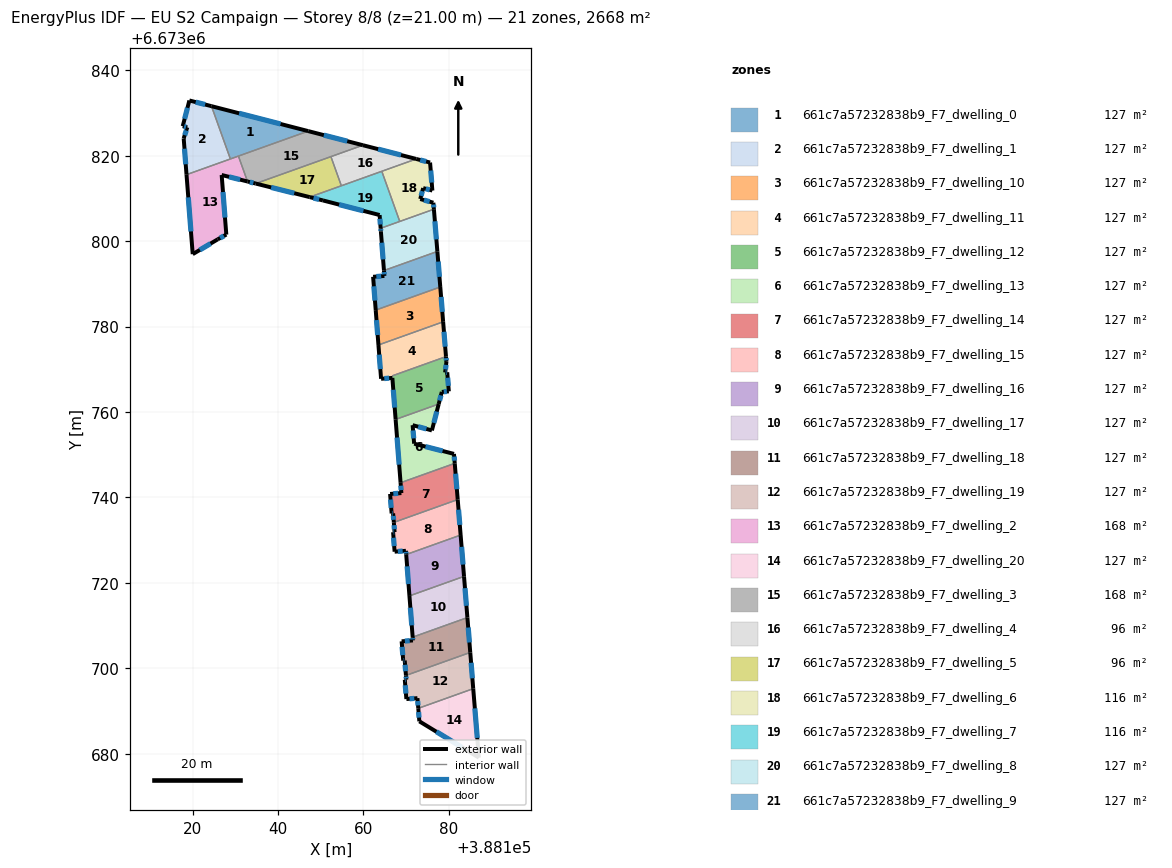
=== STOREY PLAN SPEC (per zone: floor XY polygon, exterior-wall plan segments, windows/doors) ===
zone 1: 661c7a57232838b9_F7_dwelling_0  (127.0 m²)
  floor: (388147.07, 6673825.78) (388128.85, 6673819.26) (388124.42, 6673831.62)
  exterior wall: (388147.07, 6673825.78) – (388124.42, 6673831.62)  [23.4 m]
    window: (388140.60, 6673827.45) – (388130.89, 6673829.95)  [12.9 m²]
  interior walls: 3
zone 2: 661c7a57232838b9_F7_dwelling_1  (127.0 m²)
  floor: (388124.42, 6673831.62) (388128.85, 6673819.26) (388118.58, 6673815.58) (388117.91, 6673824.09) (388118.76, 6673826.66) (388117.69, 6673826.93) (388119.24, 6673832.95)
  exterior wall: (388124.42, 6673831.62) – (388119.24, 6673832.95)  [5.3 m]
    window: (388122.94, 6673832.00) – (388120.72, 6673832.57)  [2.9 m²]
  exterior wall: (388117.91, 6673824.09) – (388118.58, 6673815.58)  [8.5 m]
    window: (388118.10, 6673821.66) – (388118.39, 6673818.01)  [4.7 m²]
  exterior wall: (388118.76, 6673826.66) – (388117.91, 6673824.09)  [2.7 m]
    window: (388118.52, 6673825.92) – (388118.15, 6673824.82)  [1.5 m²]
  exterior wall: (388117.69, 6673826.93) – (388118.76, 6673826.66)  [1.1 m]
    window: (388118.00, 6673826.85) – (388118.45, 6673826.74)  [0.6 m²]
  exterior wall: (388119.24, 6673832.95) – (388117.69, 6673826.93)  [6.2 m]
    window: (388118.80, 6673831.23) – (388118.14, 6673828.65)  [3.4 m²]
  interior walls: 2
zone 3: 661c7a57232838b9_F7_dwelling_10  (127.0 m²)
  floor: (388177.99, 6673789.28) (388178.66, 6673781.13) (388163.51, 6673775.71) (388162.87, 6673783.87)
  exterior wall: (388178.66, 6673781.13) – (388177.99, 6673789.28)  [8.2 m]
    window: (388178.47, 6673783.46) – (388178.18, 6673786.95)  [4.5 m²]
  exterior wall: (388162.87, 6673783.87) – (388163.51, 6673775.71)  [8.2 m]
    window: (388163.05, 6673781.54) – (388163.33, 6673778.04)  [4.5 m²]
  interior walls: 2
zone 4: 661c7a57232838b9_F7_dwelling_11  (127.5 m²)
  floor: (388178.66, 6673781.13) (388179.33, 6673772.98) (388166.73, 6673768.47) (388166.77, 6673768.00) (388164.13, 6673767.79) (388163.51, 6673775.71)
  exterior wall: (388163.51, 6673775.71) – (388164.13, 6673767.79)  [7.9 m]
    window: (388163.69, 6673773.44) – (388163.95, 6673770.05)  [4.4 m²]
  exterior wall: (388179.33, 6673772.98) – (388178.66, 6673781.13)  [8.2 m]
    window: (388179.14, 6673775.31) – (388178.85, 6673778.80)  [4.5 m²]
  exterior wall: (388164.13, 6673767.79) – (388166.77, 6673768.00)  [2.6 m]
    window: (388164.89, 6673767.85) – (388166.02, 6673767.94)  [1.5 m²]
  interior walls: 3
zone 5: 661c7a57232838b9_F7_dwelling_12  (126.6 m²)
  floor: (388179.33, 6673772.98) (388179.43, 6673771.76) (388179.12, 6673769.28) (388179.61, 6673769.32) (388179.99, 6673764.85) (388178.35, 6673764.72) (388177.62, 6673761.88) (388167.53, 6673758.28) (388166.74, 6673768.48)
  exterior wall: (388177.62, 6673761.88) – (388178.35, 6673764.72)  [2.9 m]
    window: (388177.83, 6673762.69) – (388178.14, 6673763.91)  [1.6 m²]
  exterior wall: (388179.43, 6673771.76) – (388179.33, 6673772.98)  [1.2 m]
    window: (388179.40, 6673772.11) – (388179.36, 6673772.63)  [0.7 m²]
  exterior wall: (388179.12, 6673769.28) – (388179.43, 6673771.76)  [2.5 m]
    window: (388179.21, 6673769.99) – (388179.34, 6673771.05)  [1.4 m²]
  exterior wall: (388179.61, 6673769.32) – (388179.12, 6673769.28)  [0.5 m]
    window: (388179.47, 6673769.30) – (388179.26, 6673769.29)  [0.3 m²]
  exterior wall: (388179.99, 6673764.85) – (388179.61, 6673769.32)  [4.5 m]
    window: (388179.88, 6673766.13) – (388179.72, 6673768.04)  [2.5 m²]
  exterior wall: (388178.35, 6673764.72) – (388179.99, 6673764.85)  [1.6 m]
    window: (388178.82, 6673764.75) – (388179.52, 6673764.81)  [0.9 m²]
  exterior wall: (388166.77, 6673767.99) – (388167.53, 6673758.28)  [9.7 m]
    window: (388166.99, 6673765.22) – (388167.32, 6673761.05)  [5.4 m²]
  interior walls: 3
zone 6: 661c7a57232838b9_F7_dwelling_13  (127.0 m²)
  floor: (388177.62, 6673761.88) (388176.03, 6673755.70) (388171.51, 6673756.93) (388171.87, 6673752.60) (388181.19, 6673750.20) (388181.38, 6673747.99) (388168.69, 6673743.45) (388167.53, 6673758.28)
  exterior wall: (388181.19, 6673750.20) – (388171.87, 6673752.60)  [9.6 m]
    window: (388178.53, 6673750.89) – (388174.53, 6673751.91)  [5.3 m²]
  exterior wall: (388181.38, 6673747.99) – (388181.19, 6673750.20)  [2.2 m]
    window: (388181.32, 6673748.62) – (388181.25, 6673749.57)  [1.2 m²]
  exterior wall: (388167.53, 6673758.28) – (388168.69, 6673743.45)  [14.9 m]
    window: (388167.86, 6673754.04) – (388168.36, 6673747.69)  [8.2 m²]
  exterior wall: (388176.03, 6673755.70) – (388177.62, 6673761.88)  [6.4 m]
    window: (388176.48, 6673757.47) – (388177.17, 6673760.12)  [3.5 m²]
  exterior wall: (388171.51, 6673756.93) – (388176.03, 6673755.70)  [4.7 m]
    window: (388172.80, 6673756.58) – (388174.74, 6673756.05)  [2.6 m²]
  exterior wall: (388171.87, 6673752.60) – (388171.51, 6673756.93)  [4.3 m]
    window: (388171.77, 6673753.84) – (388171.62, 6673755.69)  [2.4 m²]
  interior walls: 2
zone 7: 661c7a57232838b9_F7_dwelling_14  (127.0 m²)
  floor: (388181.38, 6673747.99) (388182.07, 6673739.52) (388167.11, 6673734.17) (388166.95, 6673736.29) (388166.60, 6673736.26) (388166.24, 6673740.83) (388168.88, 6673741.04) (388168.69, 6673743.45)
  exterior wall: (388166.60, 6673736.26) – (388166.95, 6673736.29)  [0.4 m]
    window: (388166.70, 6673736.27) – (388166.85, 6673736.28)  [0.2 m²]
  exterior wall: (388166.24, 6673740.83) – (388166.60, 6673736.26)  [4.6 m]
    window: (388166.34, 6673739.52) – (388166.50, 6673737.57)  [2.5 m²]
  exterior wall: (388168.88, 6673741.04) – (388166.24, 6673740.83)  [2.7 m]
    window: (388168.13, 6673740.98) – (388167.00, 6673740.89)  [1.5 m²]
  exterior wall: (388168.69, 6673743.45) – (388168.88, 6673741.04)  [2.4 m]
    window: (388168.75, 6673742.76) – (388168.83, 6673741.73)  [1.3 m²]
  exterior wall: (388182.07, 6673739.52) – (388181.38, 6673747.99)  [8.5 m]
    window: (388181.87, 6673741.94) – (388181.57, 6673745.57)  [4.7 m²]
  exterior wall: (388166.95, 6673736.29) – (388167.11, 6673734.17)  [2.1 m]
    window: (388167.00, 6673735.68) – (388167.07, 6673734.77)  [1.2 m²]
  interior walls: 2
zone 8: 661c7a57232838b9_F7_dwelling_15  (127.0 m²)
  floor: (388182.07, 6673739.52) (388182.75, 6673731.20) (388170.01, 6673726.64) (388169.94, 6673727.52) (388167.30, 6673727.31) (388166.94, 6673731.88) (388167.29, 6673731.90) (388167.11, 6673734.17)
  exterior wall: (388167.30, 6673727.31) – (388169.94, 6673727.52)  [2.6 m]
    window: (388168.05, 6673727.37) – (388169.19, 6673727.46)  [1.5 m²]
  exterior wall: (388166.94, 6673731.88) – (388167.30, 6673727.31)  [4.6 m]
    window: (388167.04, 6673730.57) – (388167.20, 6673728.62)  [2.5 m²]
  exterior wall: (388167.29, 6673731.90) – (388166.94, 6673731.88)  [0.4 m]
    window: (388167.19, 6673731.89) – (388167.04, 6673731.88)  [0.2 m²]
  exterior wall: (388167.11, 6673734.17) – (388167.29, 6673731.90)  [2.3 m]
    window: (388167.16, 6673733.52) – (388167.24, 6673732.55)  [1.3 m²]
  exterior wall: (388182.75, 6673731.20) – (388182.07, 6673739.52)  [8.3 m]
    window: (388182.56, 6673733.58) – (388182.27, 6673737.14)  [4.6 m²]
  exterior wall: (388169.94, 6673727.52) – (388170.01, 6673726.64)  [0.9 m]
    window: (388169.96, 6673727.27) – (388169.99, 6673726.89)  [0.5 m²]
  interior walls: 2
zone 9: 661c7a57232838b9_F7_dwelling_16  (127.0 m²)
  floor: (388182.75, 6673731.20) (388183.55, 6673721.53) (388170.77, 6673716.96) (388170.01, 6673726.64)
  exterior wall: (388183.55, 6673721.53) – (388182.75, 6673731.20)  [9.7 m]
    window: (388183.32, 6673724.29) – (388182.98, 6673728.44)  [5.3 m²]
  exterior wall: (388170.01, 6673726.64) – (388170.77, 6673716.96)  [9.7 m]
    window: (388170.23, 6673723.88) – (388170.55, 6673719.73)  [5.4 m²]
  interior walls: 2
zone 10: 661c7a57232838b9_F7_dwelling_17  (127.0 m²)
  floor: (388183.55, 6673721.53) (388184.34, 6673711.89) (388171.52, 6673707.30) (388170.77, 6673716.96)
  exterior wall: (388184.34, 6673711.89) – (388183.55, 6673721.53)  [9.7 m]
    window: (388184.11, 6673714.64) – (388183.77, 6673718.78)  [5.3 m²]
  exterior wall: (388170.77, 6673716.96) – (388171.52, 6673707.30)  [9.7 m]
    window: (388170.98, 6673714.20) – (388171.31, 6673710.06)  [5.3 m²]
  interior walls: 2
zone 11: 661c7a57232838b9_F7_dwelling_18  (127.0 m²)
  floor: (388184.34, 6673711.89) (388185.01, 6673703.72) (388169.95, 6673698.34) (388169.66, 6673701.83) (388169.32, 6673701.80) (388168.94, 6673706.32) (388171.58, 6673706.54) (388171.52, 6673707.30)
  exterior wall: (388169.32, 6673701.80) – (388169.66, 6673701.83)  [0.4 m]
    window: (388169.41, 6673701.81) – (388169.56, 6673701.82)  [0.2 m²]
  exterior wall: (388168.94, 6673706.32) – (388169.32, 6673701.80)  [4.5 m]
    window: (388169.05, 6673705.03) – (388169.21, 6673703.09)  [2.5 m²]
  exterior wall: (388171.58, 6673706.54) – (388168.94, 6673706.32)  [2.6 m]
    window: (388170.83, 6673706.48) – (388169.70, 6673706.38)  [1.5 m²]
  exterior wall: (388171.52, 6673707.30) – (388171.58, 6673706.54)  [0.8 m]
    window: (388171.54, 6673707.08) – (388171.57, 6673706.76)  [0.4 m²]
  exterior wall: (388185.01, 6673703.72) – (388184.34, 6673711.89)  [8.2 m]
    window: (388184.82, 6673706.06) – (388184.53, 6673709.55)  [4.5 m²]
  exterior wall: (388169.66, 6673701.83) – (388169.95, 6673698.34)  [3.5 m]
    window: (388169.75, 6673700.83) – (388169.87, 6673699.33)  [1.9 m²]
  interior walls: 2
zone 12: 661c7a57232838b9_F7_dwelling_19  (127.0 m²)
  floor: (388185.01, 6673703.72) (388185.70, 6673695.24) (388172.84, 6673690.64) (388172.64, 6673693.02) (388170.05, 6673692.81) (388169.68, 6673697.33) (388170.03, 6673697.36) (388169.95, 6673698.34)
  exterior wall: (388170.05, 6673692.81) – (388172.64, 6673693.02)  [2.6 m]
    window: (388170.79, 6673692.87) – (388171.90, 6673692.96)  [1.4 m²]
  exterior wall: (388169.68, 6673697.33) – (388170.05, 6673692.81)  [4.5 m]
    window: (388169.79, 6673696.04) – (388169.95, 6673694.10)  [2.5 m²]
  exterior wall: (388170.03, 6673697.36) – (388169.68, 6673697.33)  [0.4 m]
    window: (388169.93, 6673697.35) – (388169.78, 6673697.34)  [0.2 m²]
  exterior wall: (388169.95, 6673698.34) – (388170.03, 6673697.36)  [1.0 m]
    window: (388169.97, 6673698.06) – (388170.01, 6673697.64)  [0.5 m²]
  exterior wall: (388185.70, 6673695.24) – (388185.01, 6673703.72)  [8.5 m]
    window: (388185.50, 6673697.66) – (388185.21, 6673701.30)  [4.7 m²]
  exterior wall: (388172.64, 6673693.02) – (388172.84, 6673690.64)  [2.4 m]
    window: (388172.70, 6673692.34) – (388172.78, 6673691.32)  [1.3 m²]
  interior walls: 2
zone 13: 661c7a57232838b9_F7_dwelling_2  (168.4 m²)
  floor: (388130.73, 6673819.93) (388132.86, 6673813.99) (388126.80, 6673815.51) (388127.89, 6673801.55) (388125.88, 6673800.44) (388120.03, 6673796.97) (388118.58, 6673815.58)
  exterior wall: (388126.80, 6673815.51) – (388132.86, 6673813.99)  [6.2 m]
    window: (388128.53, 6673815.07) – (388131.13, 6673814.42)  [3.4 m²]
  exterior wall: (388127.89, 6673801.55) – (388126.80, 6673815.51)  [14.0 m]
    window: (388127.58, 6673805.54) – (388127.12, 6673811.52)  [7.7 m²]
  exterior wall: (388125.88, 6673800.44) – (388127.89, 6673801.55)  [2.3 m]
    window: (388126.45, 6673800.75) – (388127.32, 6673801.23)  [1.3 m²]
  exterior wall: (388120.03, 6673796.97) – (388125.88, 6673800.44)  [6.8 m]
    window: (388121.70, 6673797.96) – (388124.20, 6673799.45)  [3.7 m²]
  exterior wall: (388118.58, 6673815.58) – (388120.03, 6673796.97)  [18.7 m]
    window: (388118.99, 6673810.27) – (388119.61, 6673802.29)  [10.3 m²]
  interior walls: 3
zone 14: 661c7a57232838b9_F7_dwelling_20  (127.0 m²)
  floor: (388185.70, 6673695.24) (388187.03, 6673679.10) (388173.09, 6673687.59) (388172.84, 6673690.64)
  exterior wall: (388187.03, 6673679.10) – (388185.70, 6673695.24)  [16.2 m]
    window: (388186.65, 6673683.71) – (388186.08, 6673690.63)  [8.9 m²]
  exterior wall: (388173.09, 6673687.59) – (388187.03, 6673679.10)  [16.3 m]
    window: (388177.07, 6673685.17) – (388183.04, 6673681.52)  [9.0 m²]
  exterior wall: (388172.84, 6673690.64) – (388173.09, 6673687.59)  [3.1 m]
    window: (388172.91, 6673689.77) – (388173.02, 6673688.46)  [1.7 m²]
  interior walls: 1
zone 15: 661c7a57232838b9_F7_dwelling_3  (168.4 m²)
  floor: (388159.87, 6673822.48) (388134.78, 6673813.50) (388132.86, 6673813.99) (388130.73, 6673819.93) (388147.07, 6673825.78)
  exterior wall: (388132.86, 6673813.99) – (388134.78, 6673813.50)  [2.0 m]
    window: (388133.41, 6673813.85) – (388134.23, 6673813.64)  [1.1 m²]
  exterior wall: (388159.87, 6673822.48) – (388147.07, 6673825.78)  [13.2 m]
    window: (388156.21, 6673823.42) – (388150.73, 6673824.84)  [7.3 m²]
  interior walls: 4
zone 16: 661c7a57232838b9_F7_dwelling_4  (96.3 m²)
  floor: (388172.36, 6673819.26) (388154.83, 6673812.98) (388152.39, 6673819.80) (388159.87, 6673822.48)
  exterior wall: (388172.36, 6673819.26) – (388159.87, 6673822.48)  [12.9 m]
    window: (388168.79, 6673820.18) – (388163.44, 6673821.56)  [7.1 m²]
  interior walls: 4
zone 17: 661c7a57232838b9_F7_dwelling_5  (96.3 m²)
  floor: (388152.39, 6673819.80) (388154.83, 6673812.98) (388147.41, 6673810.33) (388134.78, 6673813.50)
  exterior wall: (388134.78, 6673813.50) – (388147.41, 6673810.33)  [13.0 m]
    window: (388138.39, 6673812.60) – (388143.80, 6673811.24)  [7.2 m²]
  interior walls: 3
zone 18: 661c7a57232838b9_F7_dwelling_6  (116.4 m²)
  floor: (388175.60, 6673818.42) (388176.14, 6673811.86) (388173.98, 6673812.44) (388173.30, 6673809.88) (388176.37, 6673809.02) (388176.49, 6673807.49) (388168.50, 6673804.63) (388164.30, 6673816.37) (388172.36, 6673819.26)
  exterior wall: (388176.14, 6673811.86) – (388175.60, 6673818.42)  [6.6 m]
    window: (388175.98, 6673813.74) – (388175.75, 6673816.55)  [3.6 m²]
  exterior wall: (388173.98, 6673812.44) – (388176.14, 6673811.86)  [2.2 m]
    window: (388174.60, 6673812.27) – (388175.52, 6673812.03)  [1.2 m²]
  exterior wall: (388173.30, 6673809.88) – (388173.98, 6673812.44)  [2.6 m]
    window: (388173.49, 6673810.61) – (388173.79, 6673811.71)  [1.5 m²]
  exterior wall: (388176.37, 6673809.02) – (388173.30, 6673809.88)  [3.2 m]
    window: (388175.49, 6673809.26) – (388174.18, 6673809.63)  [1.8 m²]
  exterior wall: (388176.49, 6673807.49) – (388176.37, 6673809.02)  [1.5 m]
    window: (388176.46, 6673807.93) – (388176.41, 6673808.58)  [0.8 m²]
  exterior wall: (388175.60, 6673818.42) – (388172.36, 6673819.26)  [3.3 m]
    window: (388174.67, 6673818.66) – (388173.29, 6673819.02)  [1.8 m²]
  interior walls: 3
zone 19: 661c7a57232838b9_F7_dwelling_7  (116.4 m²)
  floor: (388164.30, 6673816.37) (388168.50, 6673804.63) (388164.03, 6673803.03) (388163.79, 6673806.13) (388150.51, 6673809.55) (388147.41, 6673810.33)
  exterior wall: (388163.79, 6673806.13) – (388164.03, 6673803.03)  [3.1 m]
    window: (388163.86, 6673805.24) – (388163.96, 6673803.92)  [1.7 m²]
  exterior wall: (388150.51, 6673809.55) – (388163.79, 6673806.13)  [13.7 m]
    window: (388154.31, 6673808.57) – (388160.00, 6673807.11)  [7.6 m²]
  exterior wall: (388147.41, 6673810.33) – (388150.51, 6673809.55)  [3.2 m]
    window: (388148.30, 6673810.11) – (388149.63, 6673809.77)  [1.8 m²]
  interior walls: 4
zone 20: 661c7a57232838b9_F7_dwelling_8  (127.0 m²)
  floor: (388176.49, 6673807.49) (388177.31, 6673797.61) (388164.80, 6673793.13) (388164.09, 6673802.26) (388164.03, 6673803.03)
  exterior wall: (388177.31, 6673797.61) – (388176.49, 6673807.49)  [9.9 m]
    window: (388177.07, 6673800.43) – (388176.73, 6673804.67)  [5.5 m²]
  exterior wall: (388164.09, 6673802.26) – (388164.80, 6673793.13)  [9.2 m]
    window: (388164.29, 6673799.65) – (388164.60, 6673795.74)  [5.0 m²]
  exterior wall: (388164.03, 6673803.03) – (388164.09, 6673802.26)  [0.8 m]
    window: (388164.04, 6673802.81) – (388164.07, 6673802.48)  [0.4 m²]
  interior walls: 3
zone 21: 661c7a57232838b9_F7_dwelling_9  (127.0 m²)
  floor: (388177.31, 6673797.61) (388177.99, 6673789.28) (388162.87, 6673783.87) (388162.26, 6673791.67) (388164.90, 6673791.88) (388164.80, 6673793.13)
  exterior wall: (388164.90, 6673791.88) – (388162.26, 6673791.67)  [2.6 m]
    window: (388164.15, 6673791.82) – (388163.02, 6673791.73)  [1.5 m²]
  exterior wall: (388164.80, 6673793.13) – (388164.90, 6673791.88)  [1.3 m]
    window: (388164.83, 6673792.77) – (388164.87, 6673792.24)  [0.7 m²]
  exterior wall: (388177.99, 6673789.28) – (388177.31, 6673797.61)  [8.4 m]
    window: (388177.79, 6673791.66) – (388177.50, 6673795.23)  [4.6 m²]
  exterior wall: (388162.26, 6673791.67) – (388162.87, 6673783.87)  [7.8 m]
    window: (388162.44, 6673789.44) – (388162.70, 6673786.10)  [4.3 m²]
  interior walls: 2

=== DERIVED (storey summary) ===
Building: EU S2 Campaign
Storey: 8 of 8  (floor level z = 21.00 m)
Storey gross floor area: 2667.7 m²
Zones on this storey: 21
  - 661c7a57232838b9_F7_dwelling_0: floor 127.0 m²; exterior wall 23.4 m (70.2 m²); 1 window(s) 12.9 m²; WWR 18.4%
  - 661c7a57232838b9_F7_dwelling_1: floor 127.0 m²; exterior wall 23.9 m (71.7 m²); 5 window(s) 13.2 m²; WWR 18.4%
  - 661c7a57232838b9_F7_dwelling_10: floor 127.0 m²; exterior wall 16.4 m (49.1 m²); 2 window(s) 9.0 m²; WWR 18.4%
  - 661c7a57232838b9_F7_dwelling_11: floor 127.5 m²; exterior wall 18.8 m (56.3 m²); 3 window(s) 10.3 m²; WWR 18.4%
  - 661c7a57232838b9_F7_dwelling_12: floor 126.6 m²; exterior wall 23.0 m (69.1 m²); 7 window(s) 12.7 m²; WWR 18.4%
  - 661c7a57232838b9_F7_dwelling_13: floor 127.0 m²; exterior wall 42.1 m (126.4 m²); 6 window(s) 23.2 m²; WWR 18.4%
  - 661c7a57232838b9_F7_dwelling_14: floor 127.0 m²; exterior wall 20.6 m (61.9 m²); 6 window(s) 11.4 m²; WWR 18.4%
  - 661c7a57232838b9_F7_dwelling_15: floor 127.0 m²; exterior wall 19.1 m (57.2 m²); 6 window(s) 10.5 m²; WWR 18.4%
  - 661c7a57232838b9_F7_dwelling_16: floor 127.0 m²; exterior wall 19.4 m (58.3 m²); 2 window(s) 10.7 m²; WWR 18.4%
  - 661c7a57232838b9_F7_dwelling_17: floor 127.0 m²; exterior wall 19.4 m (58.1 m²); 2 window(s) 10.7 m²; WWR 18.4%
  - 661c7a57232838b9_F7_dwelling_18: floor 127.0 m²; exterior wall 20.0 m (60.0 m²); 6 window(s) 11.0 m²; WWR 18.4%
  - 661c7a57232838b9_F7_dwelling_19: floor 127.0 m²; exterior wall 19.4 m (58.1 m²); 6 window(s) 10.7 m²; WWR 18.4%
  - 661c7a57232838b9_F7_dwelling_2: floor 168.4 m²; exterior wall 48.0 m (144.0 m²); 5 window(s) 26.5 m²; WWR 18.4%
  - 661c7a57232838b9_F7_dwelling_20: floor 127.0 m²; exterior wall 35.6 m (106.7 m²); 3 window(s) 19.6 m²; WWR 18.4%
  - 661c7a57232838b9_F7_dwelling_3: floor 168.4 m²; exterior wall 15.2 m (45.6 m²); 2 window(s) 8.4 m²; WWR 18.4%
  - 661c7a57232838b9_F7_dwelling_4: floor 96.3 m²; exterior wall 12.9 m (38.7 m²); 1 window(s) 7.1 m²; WWR 18.4%
  - 661c7a57232838b9_F7_dwelling_5: floor 96.3 m²; exterior wall 13.0 m (39.1 m²); 1 window(s) 7.2 m²; WWR 18.4%
  - 661c7a57232838b9_F7_dwelling_6: floor 116.4 m²; exterior wall 19.5 m (58.6 m²); 6 window(s) 10.8 m²; WWR 18.4%
  - 661c7a57232838b9_F7_dwelling_7: floor 116.4 m²; exterior wall 20.0 m (60.0 m²); 3 window(s) 11.0 m²; WWR 18.4%
  - 661c7a57232838b9_F7_dwelling_8: floor 127.0 m²; exterior wall 19.8 m (59.5 m²); 3 window(s) 10.9 m²; WWR 18.4%
  - 661c7a57232838b9_F7_dwelling_9: floor 127.0 m²; exterior wall 20.1 m (60.3 m²); 4 window(s) 11.1 m²; WWR 18.4%
Zone adjacency (shared interzone walls):
  - 661c7a57232838b9_F7_dwelling_0 ↔ 661c7a57232838b9_F7_dwelling_1
  - 661c7a57232838b9_F7_dwelling_0 ↔ 661c7a57232838b9_F7_dwelling_2
  - 661c7a57232838b9_F7_dwelling_0 ↔ 661c7a57232838b9_F7_dwelling_3
  - 661c7a57232838b9_F7_dwelling_1 ↔ 661c7a57232838b9_F7_dwelling_2
  - 661c7a57232838b9_F7_dwelling_10 ↔ 661c7a57232838b9_F7_dwelling_11
  - 661c7a57232838b9_F7_dwelling_10 ↔ 661c7a57232838b9_F7_dwelling_9
  - 661c7a57232838b9_F7_dwelling_11 ↔ 661c7a57232838b9_F7_dwelling_12
  - 661c7a57232838b9_F7_dwelling_12 ↔ 661c7a57232838b9_F7_dwelling_13
  - 661c7a57232838b9_F7_dwelling_13 ↔ 661c7a57232838b9_F7_dwelling_14
  - 661c7a57232838b9_F7_dwelling_14 ↔ 661c7a57232838b9_F7_dwelling_15
  - 661c7a57232838b9_F7_dwelling_15 ↔ 661c7a57232838b9_F7_dwelling_16
  - 661c7a57232838b9_F7_dwelling_16 ↔ 661c7a57232838b9_F7_dwelling_17
  - 661c7a57232838b9_F7_dwelling_17 ↔ 661c7a57232838b9_F7_dwelling_18
  - 661c7a57232838b9_F7_dwelling_18 ↔ 661c7a57232838b9_F7_dwelling_19
  - 661c7a57232838b9_F7_dwelling_19 ↔ 661c7a57232838b9_F7_dwelling_20
  - 661c7a57232838b9_F7_dwelling_2 ↔ 661c7a57232838b9_F7_dwelling_3
  - 661c7a57232838b9_F7_dwelling_3 ↔ 661c7a57232838b9_F7_dwelling_4
  - 661c7a57232838b9_F7_dwelling_3 ↔ 661c7a57232838b9_F7_dwelling_5
  - 661c7a57232838b9_F7_dwelling_4 ↔ 661c7a57232838b9_F7_dwelling_5
  - 661c7a57232838b9_F7_dwelling_4 ↔ 661c7a57232838b9_F7_dwelling_6
  - 661c7a57232838b9_F7_dwelling_4 ↔ 661c7a57232838b9_F7_dwelling_7
  - 661c7a57232838b9_F7_dwelling_5 ↔ 661c7a57232838b9_F7_dwelling_7
  - 661c7a57232838b9_F7_dwelling_6 ↔ 661c7a57232838b9_F7_dwelling_7
  - 661c7a57232838b9_F7_dwelling_6 ↔ 661c7a57232838b9_F7_dwelling_8
  - 661c7a57232838b9_F7_dwelling_7 ↔ 661c7a57232838b9_F7_dwelling_8
  - 661c7a57232838b9_F7_dwelling_8 ↔ 661c7a57232838b9_F7_dwelling_9